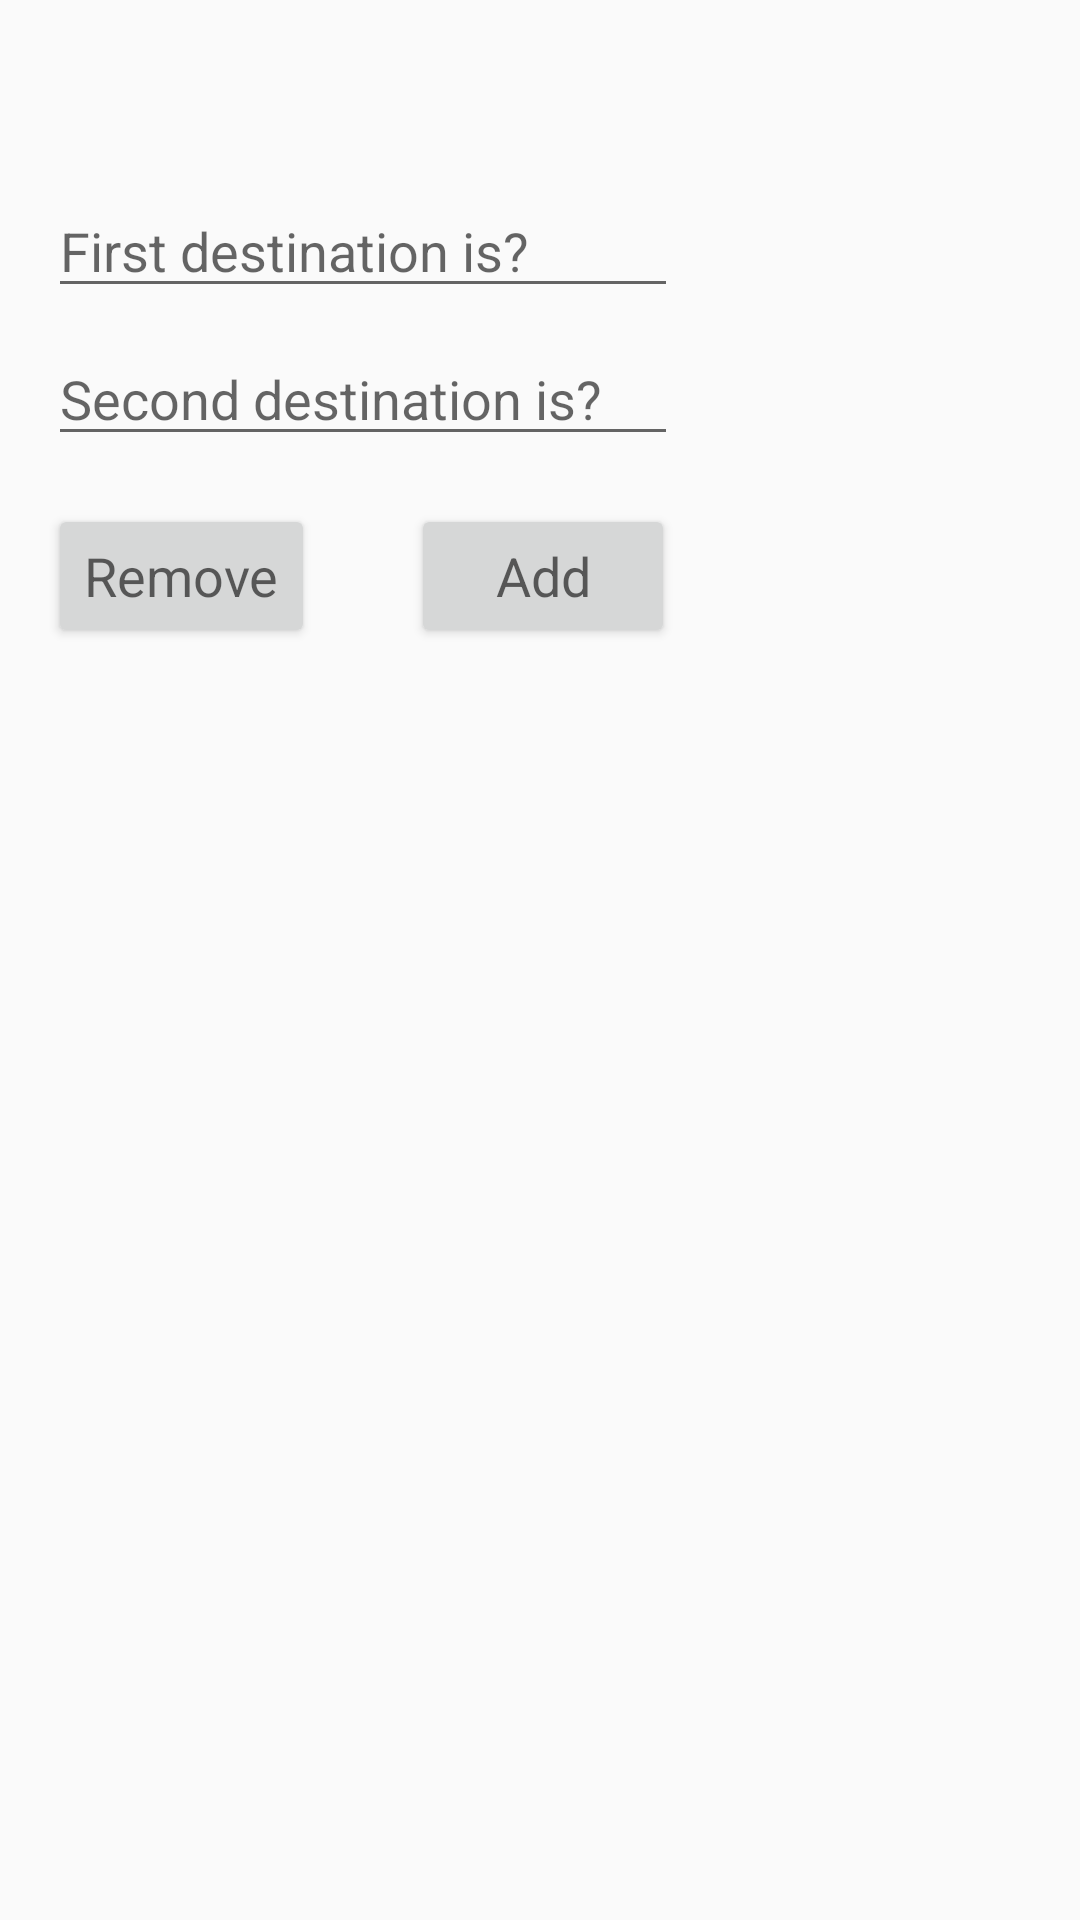

Layout XML and referenced resources for this Android screen:
<!-- AndroidManifest.xml: application theme AppTheme -->
<!-- res/layout/sc1_fragment.xml -->
<?xml version="1.0" encoding="utf-8"?>
<androidx.constraintlayout.widget.ConstraintLayout xmlns:android="http://schemas.android.com/apk/res/android"
                                                   xmlns:app="http://schemas.android.com/apk/res-auto" xmlns:tools="http://schemas.android.com/tools" android:layout_width="match_parent"
                                                   android:layout_height="match_parent">

    <androidx.constraintlayout.widget.ConstraintLayout
            android:layout_width="0dp"
            android:layout_height="wrap_content" app:layout_constraintTop_toTopOf="parent"
            app:layout_constraintStart_toStartOf="parent"
            app:layout_constraintEnd_toEndOf="parent"
            app:layout_constraintHorizontal_bias="0.0">

        <TextView
                android:layout_width="wrap_content"
                android:layout_height="wrap_content"
                android:id="@+id/sc1whereToGoText"
                app:layout_constraintStart_toStartOf="parent"
                android:layout_marginLeft="8dp" android:layout_marginStart="8dp"
                android:textAppearance="@style/TextAppearance.AppCompat.Large"
                android:visibility="visible" tools:visibility="visible"
                android:layout_marginTop="24dp" app:layout_constraintTop_toTopOf="parent"
                tools:text="- Day 1 -" android:background="@color/light_blue"/>
        <EditText
                android:layout_width="wrap_content"
                android:layout_height="wrap_content"
                android:inputType="textPersonName"
                android:ems="10"
                android:id="@+id/sc1destination1"
                android:layout_marginStart="16dp"
                app:layout_constraintStart_toStartOf="parent" android:layout_marginLeft="16dp"
                android:hint="@string/firstDestination" android:visibility="visible" tools:visibility="visible"
                android:layout_marginTop="8dp" app:layout_constraintTop_toBottomOf="@+id/sc1whereToGoText"
                android:importantForAutofill="no" tools:targetApi="o"/>
        <EditText
                android:layout_width="wrap_content"
                android:layout_height="wrap_content"
                android:inputType="textPersonName"
                android:ems="10"
                android:id="@+id/sc1destination2"
                android:layout_marginStart="16dp"
                app:layout_constraintStart_toStartOf="parent" android:layout_marginLeft="16dp"
                android:visibility="visible" android:hint="@string/secondDestination" tools:visibility="visible"
                android:layout_marginTop="8dp" app:layout_constraintTop_toBottomOf="@+id/sc1destination1"
                android:importantForAutofill="no" tools:targetApi="o"/>
        <EditText
                android:layout_width="wrap_content"
                android:layout_height="wrap_content"
                android:inputType="textPersonName"
                android:ems="10"
                android:id="@+id/sc1destination3"
                app:layout_constraintStart_toStartOf="parent"
                android:visibility="gone" android:hint="@string/thirdDestination" tools:visibility="visible"
                android:layout_marginTop="8dp" app:layout_constraintTop_toBottomOf="@+id/sc1destination2"
                android:layout_marginLeft="16dp" android:layout_marginStart="16dp" android:importantForAutofill="no" tools:targetApi="o"/>
        <EditText
                android:layout_width="wrap_content"
                android:layout_height="wrap_content"
                android:inputType="textPersonName"
                android:ems="10"
                android:id="@+id/sc1destination4"
                android:layout_marginStart="16dp"
                app:layout_constraintStart_toStartOf="parent" android:layout_marginLeft="16dp"
                android:visibility="gone" android:hint="@string/forthDestination"
                tools:visibility="visible"
                android:layout_marginTop="8dp" app:layout_constraintTop_toBottomOf="@+id/sc1destination3"
                android:importantForAutofill="no" tools:targetApi="o"/>
        <EditText
                android:layout_width="wrap_content"
                android:layout_height="wrap_content"
                android:inputType="textPersonName"
                android:ems="10"
                android:id="@+id/sc1destination5"
                android:layout_marginStart="16dp"
                app:layout_constraintStart_toStartOf="parent" android:layout_marginLeft="16dp"
                android:visibility="gone" android:hint="@string/fifthDestination"
                tools:visibility="visible" android:layout_marginTop="8dp"
                app:layout_constraintTop_toBottomOf="@+id/sc1destination4" android:importantForAutofill="no" tools:targetApi="o"/>
        <EditText
                android:layout_width="wrap_content"
                android:layout_height="wrap_content"
                android:inputType="textPersonName"
                android:ems="10"
                android:id="@+id/sc1destination6"
                android:layout_marginStart="16dp"
                app:layout_constraintStart_toStartOf="parent" android:layout_marginLeft="16dp"
                android:visibility="gone" android:hint="@string/sixthDestination"
                tools:visibility="visible" android:layout_marginTop="8dp"
                app:layout_constraintTop_toBottomOf="@+id/sc1destination5" android:importantForAutofill="no" tools:targetApi="o"/>
        <Button
                android:text="@string/add"
                android:layout_width="wrap_content"
                android:layout_height="wrap_content"
                android:id="@+id/sc1addDestination"
                android:textSize="18sp"
                android:visibility="visible" tools:visibility="visible"
                app:layout_constraintStart_toEndOf="@+id/sc1removeDestination"
                android:layout_marginStart="32dp" android:layout_marginLeft="32dp"
                app:layout_constraintTop_toTopOf="@+id/sc1removeDestination"
                app:layout_constraintBottom_toBottomOf="@+id/sc1removeDestination"
                android:textAppearance="@style/TextAppearance.AppCompat.Medium"/>
        <Button
                android:text="@string/remove"
                android:layout_width="wrap_content"
                android:layout_height="wrap_content"
                android:id="@+id/sc1removeDestination"
                android:textSize="18sp"
                android:visibility="visible" tools:visibility="visible"
                android:layout_marginStart="16dp"
                android:layout_marginLeft="16dp"
                android:layout_marginTop="16dp" app:layout_constraintTop_toBottomOf="@+id/sc1destination6"
                app:layout_constraintStart_toStartOf="parent"
                android:textAppearance="@style/TextAppearance.AppCompat.Medium"/>
    </androidx.constraintlayout.widget.ConstraintLayout>
</androidx.constraintlayout.widget.ConstraintLayout>
<!-- resources referenced by this layout -->
<resources>
  <color name="light_blue">#CAEFF5</color>
  <string name="add">Add</string>
  <string name="fifthDestination">Fifth destination is?</string>
  <string name="firstDestination">First destination is?</string>
  <string name="forthDestination">Forth destination is?</string>
  <string name="remove">Remove</string>
  <string name="secondDestination">Second destination is?</string>
  <string name="sixthDestination">Sixth destination is?</string>
  <string name="thirdDestination">Third destination is?</string>
  <style name="AppTheme" parent="Theme.AppCompat.Light.DarkActionBar">
          
          <item name="colorPrimary">@color/colorPrimary</item>
          <item name="colorPrimaryDark">@color/colorPrimaryDark</item>
          <item name="colorAccent">@color/colorAccent</item>
          
          <item name="windowNoTitle">true</item>
      </style>
  <color name="colorPrimary">#1A3BE4</color>
  <color name="colorPrimaryDark">#2F70CB</color>
  <color name="colorAccent">#84FF0000</color>
</resources>
